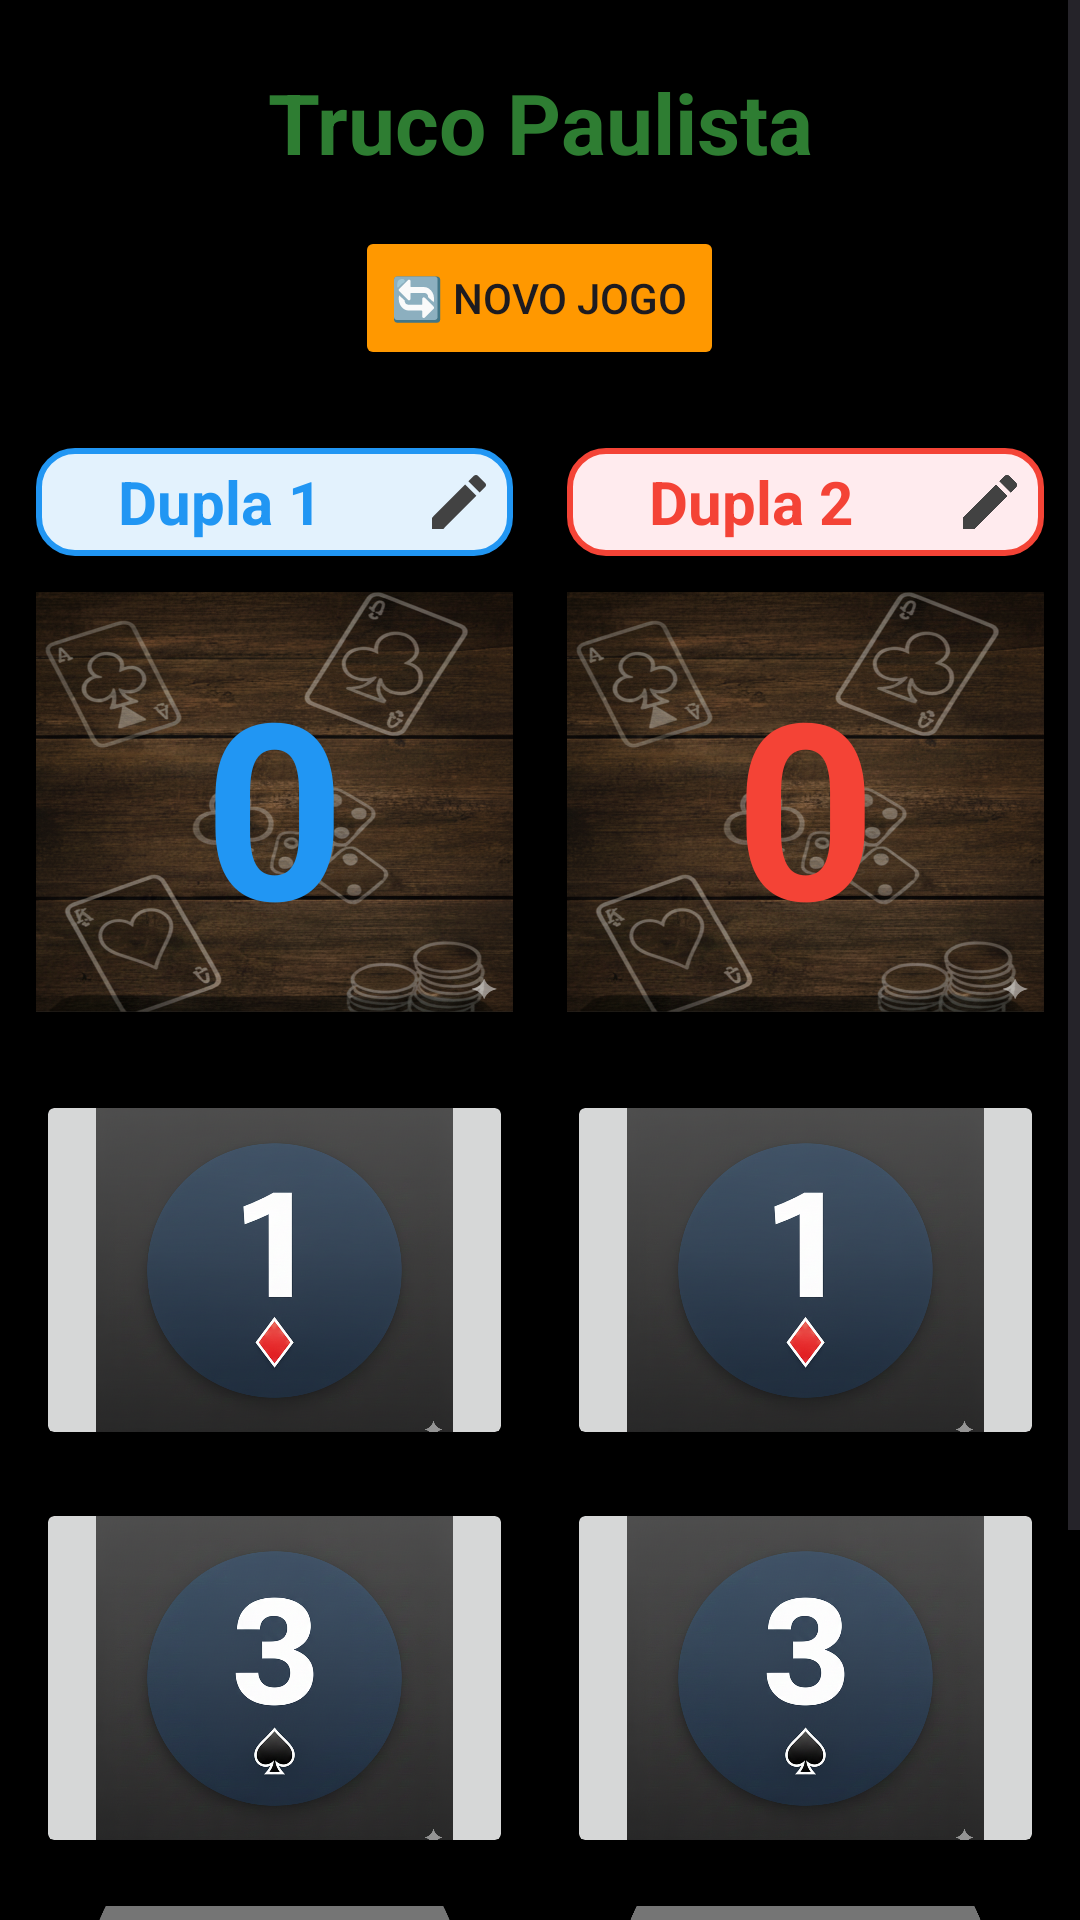

Here is an Android app screen rendered from its layout file. Give the layout XML and the strings, colors and styles it references.
<!-- AndroidManifest.xml: application theme Theme.TrucoPoint -->
<!-- res/layout/activity_main.xml -->
<?xml version="1.0" encoding="utf-8"?>
<ScrollView xmlns:android="http://schemas.android.com/apk/res/android"
    android:layout_width="match_parent"
    android:layout_height="match_parent"
    android:background="@color/black">

    <LinearLayout
        android:layout_width="match_parent"
        android:layout_height="wrap_content"
        android:orientation="vertical"
        android:padding="6dp">

        
        <TextView
            android:layout_width="match_parent"
            android:layout_height="wrap_content"
            android:text="Truco Paulista"
            android:textSize="28sp"
            android:textStyle="bold"
            android:gravity="center"
            android:textColor="#2E7D32"
            android:layout_marginTop="16dp"
            android:layout_marginBottom="16dp"/>

        
        <Button
            android:id="@+id/btnReset"
            android:layout_width="wrap_content"
            android:layout_height="wrap_content"
            android:text="🔄 Novo Jogo"
            android:backgroundTint="#FF9800"
            android:padding="12dp"
            android:layout_gravity="center"
            android:layout_marginBottom="20dp"/>

        
        <LinearLayout
            android:layout_width="match_parent"
            android:layout_height="wrap_content"
            android:orientation="horizontal"
            android:weightSum="2">

            
            <LinearLayout
                android:layout_width="0dp"
                android:layout_height="wrap_content"
                android:layout_weight="1"
                android:orientation="vertical"
                android:padding="6dp"
                android:layout_marginEnd="3dp"
                android:elevation="2dp">

                
                <LinearLayout
                    android:layout_width="match_parent"
                    android:layout_height="wrap_content"
                    android:orientation="horizontal"
                    android:gravity="center"
                    android:background="@drawable/bg_dupla1"
                    android:layout_marginBottom="12dp">

                    <TextView
                        android:id="@+id/dupla1Name"
                        android:layout_width="0dp"
                        android:layout_height="wrap_content"
                        android:layout_weight="1"
                        android:text="Dupla 1"
                        android:textSize="20sp"
                        android:textStyle="bold"
                        android:gravity="center"
                        android:textColor="#2196F3"/>

                    <ImageButton
                        android:id="@+id/btnEditDupla1"
                        android:layout_width="36dp"
                        android:layout_height="36dp"
                        android:src="@drawable/ic_edit"
                        android:background="@drawable/button_rounded"
                        android:scaleType="centerInside"
                        android:padding="6dp"
                        android:contentDescription="Editar Dupla 1"/>
                </LinearLayout>

                
                <TextView
                    android:id="@+id/dupla1Score"
                    android:layout_width="match_parent"
                    android:layout_height="140dp"
                    android:text="0"
                    android:textSize="82sp"
                    android:textStyle="bold"
                    android:gravity="center"
                    android:textColor="#2196F3"
                    android:background="@drawable/bg_score_dupla1"
                    android:padding="16dp"
                    android:layout_marginBottom="26dp"/>

                
                <ImageButton
                    android:id="@+id/btnDupla1Add1"
                    android:layout_width="match_parent"
                    android:layout_height="match_parent"
                    android:src="@drawable/ic_espadilha"
                    android:scaleType="centerCrop"
                    android:padding="20dp"
                    android:layout_marginBottom="16dp"
                    android:minHeight="70dp"
                    android:contentDescription="+1 ponto" android:clipToOutline="true"/>

                <ImageButton
                    android:id="@+id/btnDupla1Add3"
                    android:layout_width="match_parent"
                    android:layout_height="wrap_content"
                    android:src="@drawable/ic_zap"
                    android:scaleType="centerCrop"
                    android:padding="20dp"
                    android:layout_marginBottom="16dp"
                    android:minHeight="70dp"
                    android:contentDescription="+3 pontos" android:clipToOutline="true"/>

                <ImageButton
                    android:id="@+id/btnDupla1Remove"
                    android:layout_width="match_parent"
                    android:layout_height="wrap_content"
                    android:src="@drawable/ic_minus"
                    android:scaleType="centerCrop"
                    android:padding="4dp"
                    android:minHeight="50dp"
                    android:contentDescription="-1 ponto"/>
            </LinearLayout>

            
            <LinearLayout
                android:layout_width="0dp"
                android:layout_height="wrap_content"
                android:layout_weight="1"
                android:orientation="vertical"
                android:padding="6dp"
                android:layout_marginStart="3dp"
                android:elevation="20dp">

                
                <LinearLayout
                    android:layout_width="match_parent"
                    android:layout_height="wrap_content"
                    android:orientation="horizontal"
                    android:gravity="center"
                    android:background="@drawable/bg_dupla2"
                    android:layout_marginBottom="12dp">

                    <TextView
                        android:id="@+id/dupla2Name"
                        android:layout_width="0dp"
                        android:layout_height="wrap_content"
                        android:layout_weight="1"
                        android:text="Dupla 2"
                        android:textSize="20sp"
                        android:textStyle="bold"
                        android:gravity="center"
                        android:textColor="#F44336"/>

                    <ImageButton
                        android:id="@+id/btnEditDupla2"
                        android:layout_width="36dp"
                        android:layout_height="36dp"
                        android:src="@drawable/ic_edit"
                        android:background="@drawable/button_rounded"
                        android:scaleType="centerInside"
                        android:padding="6dp"
                        android:contentDescription="Editar Dupla 2"/>
                </LinearLayout>

                
                <TextView
                    android:id="@+id/dupla2Score"
                    android:layout_width="match_parent"
                    android:layout_height="140dp"
                    android:text="0"
                    android:textSize="82sp"
                    android:textStyle="bold"
                    android:gravity="center"
                    android:textColor="#F44336"
                    android:background="@drawable/bg_score_dupla1"
                    android:padding="16dp"
                        android:layout_marginBottom="26dp"/>

                
                <ImageButton
                    android:id="@+id/btnDupla2Add1"
                    android:layout_width="match_parent"
                    android:layout_height="wrap_content"
                    android:src="@drawable/ic_espadilha"
                    android:scaleType="centerCrop"
                    android:padding="20dp"
                    android:layout_marginBottom="16dp"
                    android:minHeight="70dp"
                    android:contentDescription="+1 ponto" android:clipToOutline="true"/>

                <ImageButton
                    android:id="@+id/btnDupla2Add3"
                    android:layout_width="match_parent"
                    android:layout_height="wrap_content"
                    android:src="@drawable/ic_zap"
                    android:scaleType="centerCrop"
                    android:padding="20dp"
                    android:layout_marginBottom="16dp"
                    android:minHeight="70dp"
                    android:contentDescription="+3 pontos" android:clipToOutline="true"/>

                <ImageButton
                    android:id="@+id/btnDupla2Remove"
                    android:layout_width="match_parent"
                    android:layout_height="wrap_content"
                    android:src="@drawable/ic_minus"
                    android:scaleType="centerCrop"
                    android:padding="4dp"
                    android:minHeight="50dp"
                    android:contentDescription="-1 ponto"/>
            </LinearLayout>
        </LinearLayout>

        
        <LinearLayout
            android:layout_width="match_parent"
            android:layout_height="wrap_content"
            android:orientation="vertical"
            android:gravity="center"
            android:padding="16dp"
            android:layout_marginTop="20dp">

            <Button
                android:id="@+id/btnShareApp"
                android:layout_width="wrap_content"
                android:layout_height="wrap_content"
                android:text="📱 Compartilhar App"
                android:backgroundTint="#25D366"
                android:textColor="@color/white"
                android:padding="12dp"
                android:textSize="16sp"
                android:contentDescription="Compartilhar aplicativo via WhatsApp"/>
        </LinearLayout>
    </LinearLayout>
</ScrollView>
<!-- resources referenced by this layout -->
<resources>
  <!-- drawable bg_dupla1 (drawable) -->
  <?xml version="1.0" encoding="utf-8"?>
  <shape xmlns:android="http://schemas.android.com/apk/res/android">
      <solid android:color="#E3F2FD"/>
      <corners android:radius="12dp"/>
      <stroke android:width="2dp" android:color="#2196F3"/>
  </shape>
  <!-- drawable bg_dupla2 (drawable) -->
  <?xml version="1.0" encoding="utf-8"?>
  <shape xmlns:android="http://schemas.android.com/apk/res/android">
      <solid android:color="#FFEBEE"/>
      <corners android:radius="12dp"/>
      <stroke android:width="2dp" android:color="#F44336"/>
  </shape>
  <!-- drawable bg_score_dupla1 (drawable) -->
  <?xml version="1.0" encoding="utf-8"?>
  <layer-list xmlns:android="http://schemas.android.com/apk/res/android">
      <item>
          <bitmap
              android:src="@drawable/fundo_dupla1"
              android:gravity="fill"/>
      </item>
  </layer-list>
  <!-- drawable ic_edit (drawable) -->
  <?xml version="1.0" encoding="utf-8"?>
  <vector xmlns:android="http://schemas.android.com/apk/res/android"
      android:width="24dp"
      android:height="24dp"
      android:viewportWidth="24"
      android:viewportHeight="24">
      <path
          android:fillColor="#424242"
          android:pathData="M3,17.25V21h3.75L17.81,9.94l-3.75,-3.75L3,17.25zM20.71,7.04c0.39,-0.39 0.39,-1.02 0,-1.41l-2.34,-2.34c-0.39,-0.39 -1.02,-0.39 -1.41,0l-1.83,1.83 3.75,3.75 1.83,-1.83z"/>
  </vector>
  <!-- drawable ic_espadilha (drawable) -->
  <?xml version="1.0" encoding="utf-8"?>
  <layer-list xmlns:android="http://schemas.android.com/apk/res/android">
      <item
          android:width="80dp"
          android:height="80dp"
          android:gravity="center">
          <shape android:shape="rectangle">
              <corners android:radius="12dp"/>
              <solid android:color="#00000000"/>
          </shape>
      </item>
      <item
          android:width="80dp"
          android:height="80dp"
          android:gravity="center">
          <bitmap
              android:src="@drawable/um"
              android:gravity="fill"/>
      </item>
  </layer-list>
  <!-- drawable ic_minus (drawable) -->
  <?xml version="1.0" encoding="utf-8"?>
  <vector xmlns:android="http://schemas.android.com/apk/res/android"
      android:width="48dp"
      android:height="48dp"
      android:viewportWidth="48"
      android:viewportHeight="48">
      
      
      <path
          android:pathData="M24,4 A20,20 0 1,1 24,44 A20,20 0 1,1 24,4"
          android:fillColor="#757575"/>
      
      
      <path
          android:pathData="M14,22 L34,22 L34,26 L14,26 Z"
          android:fillColor="#FFFFFF"/>
  </vector>
  <!-- drawable ic_zap (drawable) -->
  <?xml version="1.0" encoding="utf-8"?>
  <layer-list xmlns:android="http://schemas.android.com/apk/res/android">
      <item
          android:width="80dp"
          android:height="80dp"
          android:gravity="center">
          <shape android:shape="rectangle">
              <corners android:radius="12dp"/>
              <solid android:color="#00000000"/>
          </shape>
      </item>
      <item
          android:width="80dp"
          android:height="80dp"
          android:gravity="center">
          <bitmap
              android:src="@drawable/tres"
              android:gravity="fill"/>
      </item>
  </layer-list>
  <style name="Theme.TrucoPoint" parent="Base.Theme.TrucoPoint" />
  <!-- drawable fundo_dupla1: png bitmap (drawable, 900136 bytes) -->
  <!-- drawable um: png bitmap (drawable, 798849 bytes) -->
  <!-- drawable tres: png bitmap (drawable, 872884 bytes) -->
  <style name="Base.Theme.TrucoPoint" parent="Theme.Material3.DayNight.NoActionBar">
          
          
      </style>
  <!-- not gathered from this repository: default colours our renderer supplied (Android Studio template values) -->
  <color name="black">#FF000000</color>
  <color name="white">#FFFFFFFF</color>
</resources>
